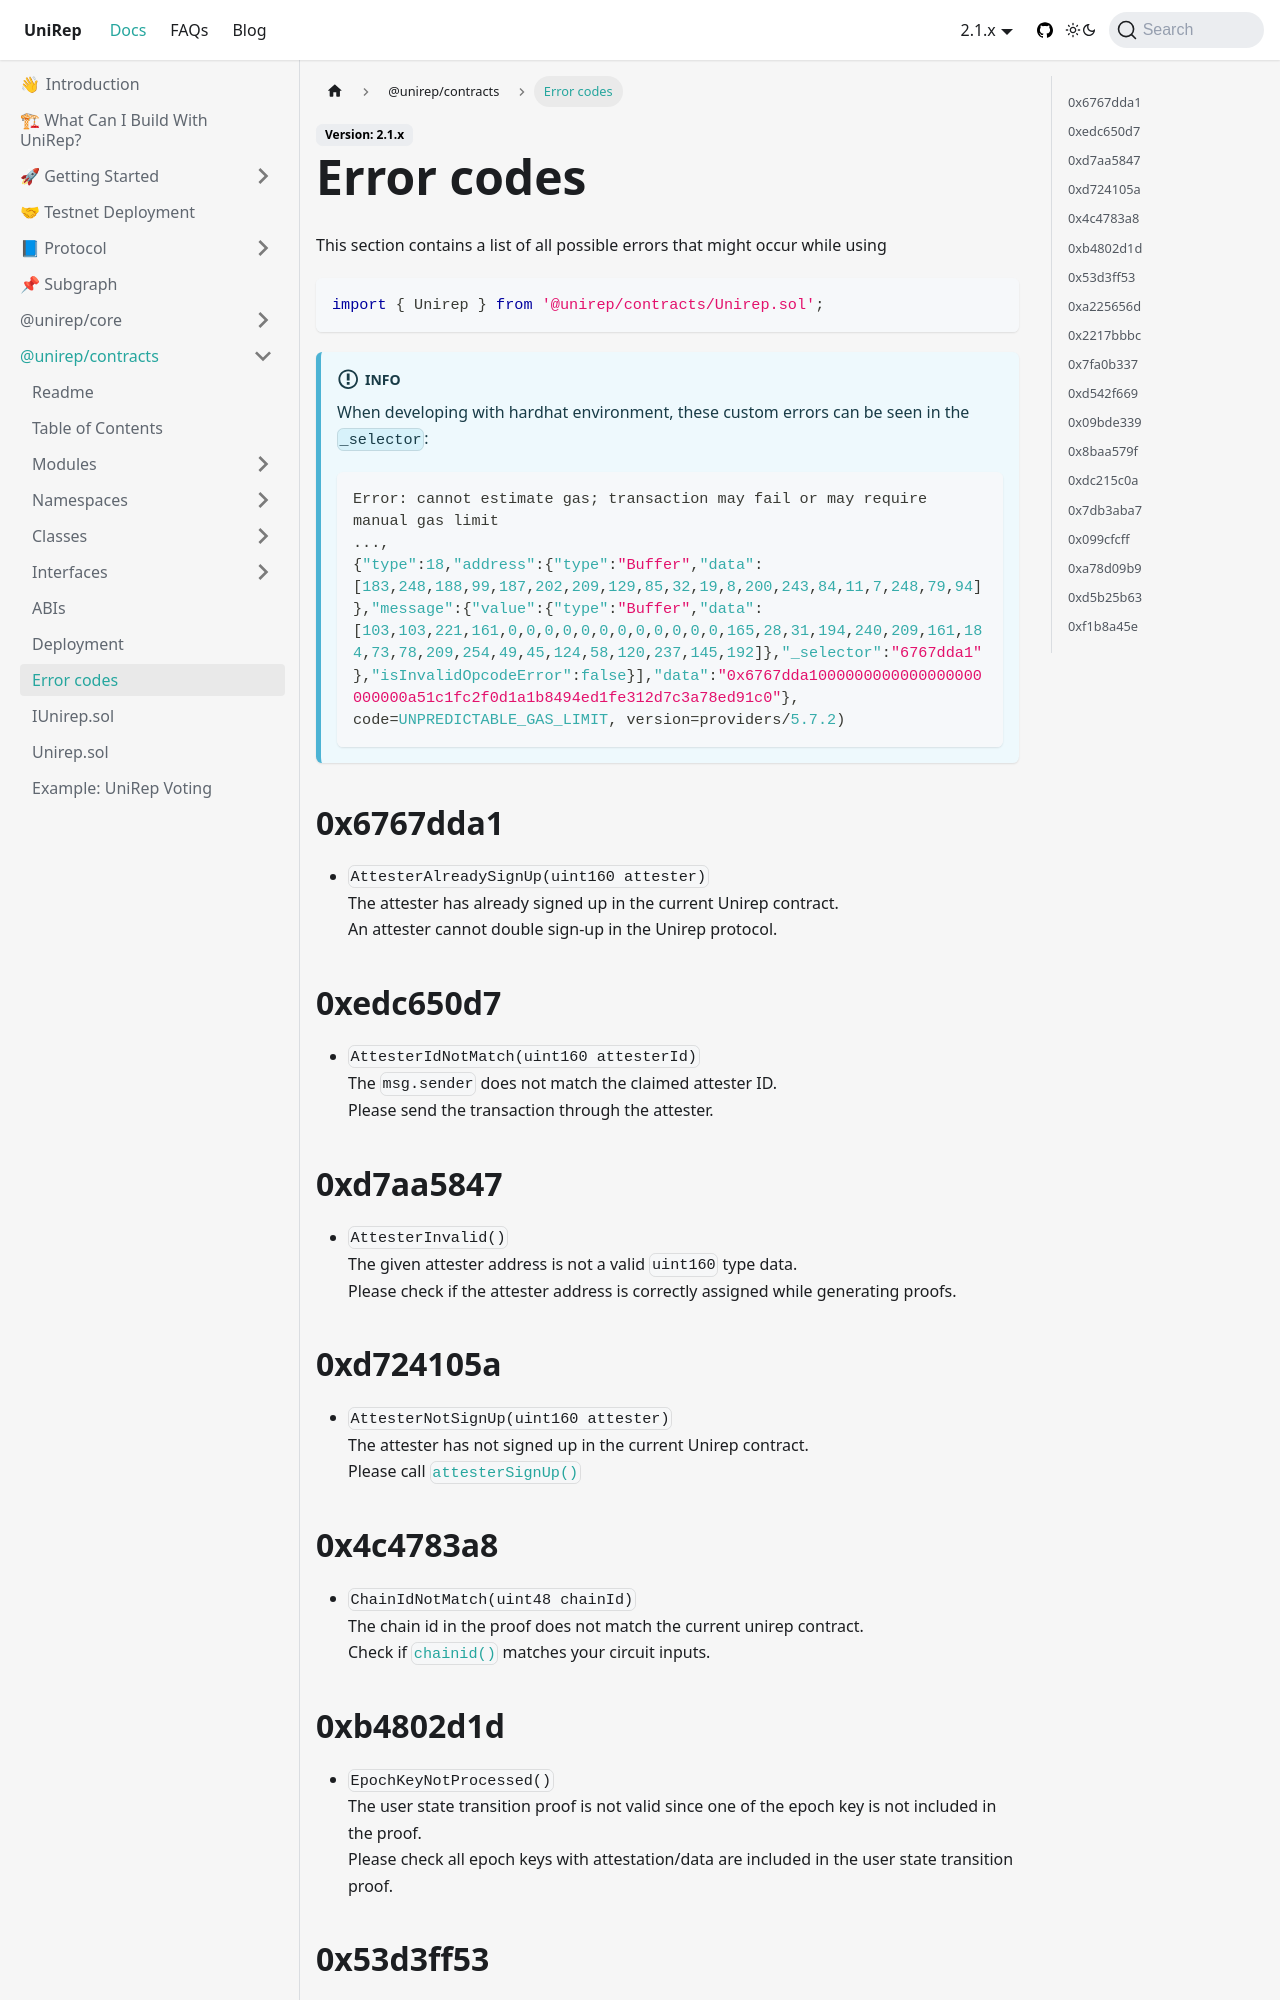

repository: Unirep/Unirep · page: docs/contracts-api/errors/index.html · generator: docusaurus

---
title: Error codes
---

This section contains a list of all possible errors that might occur while using
```sol
import { Unirep } from '@unirep/contracts/Unirep.sol';
```

:::info
When developing with hardhat environment, these custom errors can be seen in the `_selector`:
```js
Error: cannot estimate gas; transaction may fail or may require manual gas limit
...,
{"type":18,"address":{"type":"Buffer","data":[183,248,188,99,187,202,209,129,85,32,19,8,200,243,84,11,7,248,79,94]},"message":{"value":{"type":"Buffer","data":[103,103,221,161,0,0,0,0,0,0,0,0,0,0,0,0,165,28,31,194,240,209,161,184,73,78,209,254,49,45,124,58,120,237,145,192]},"_selector":"6767dda1"},"isInvalidOpcodeError":false}],"data":"0x6767dda1000000000000000000000000a51c1fc2f0d1a1b8494ed1fe312d7c3a78ed91c0"}, code=UNPREDICTABLE_GAS_LIMIT, version=providers/5.7.2)
```
:::

## 0x6767dda1
- `AttesterAlreadySignUp(uint160 attester)` <br/>
The attester has already signed up in the current Unirep contract. <br/>
An attester cannot double sign-up in the Unirep protocol.

## 0xedc650d7
- `AttesterIdNotMatch(uint160 attesterId)`<br/>
The `msg.sender` does not match the claimed attester ID. <br/>
Please send the transaction through the attester.

## 0xd7aa5847
- `AttesterInvalid()`<br/>
The given attester address is not a valid `uint160` type data. <br/>
Please check if the attester address is correctly assigned while generating proofs.

## 0xd724105a
- `AttesterNotSignUp(uint160 attester)`<br/>
The attester has not signed up in the current Unirep contract. <br/>
Please call [`attesterSignUp()`](unirep-sol#attestersignup)

## 0x4c4783a8
- `ChainIdNotMatch(uint48 chainId)`<br/>
    The chain id in the proof does not match the current unirep contract. <br/>
    Check if [`chainid()`](./unirep-sol.md#chainid) matches your circuit inputs.
